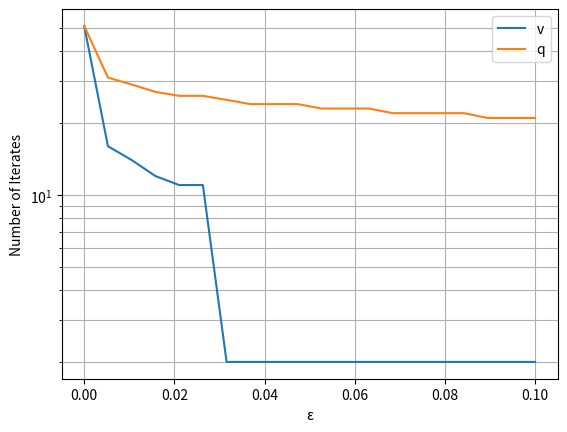

The script that saved this image:
import numpy as np
import matplotlib.pyplot as plt

# ---------------------------------------------------------------------------------------------------------------------
print("\n------------------------- Task 2 - Eigenvalues, eigenvectors, recurrence relations -------------------------")
# ---------------------------------------------------------------------------------------------------------------------

# ---------- Do the iterates converge? If so, determine the limit. ----------

# Equation-system
A = np.array([[1, 3, 2],
              [-3, 4, 3],
              [2, 3, 1]])

# Finding eigenvalues and their respective eigenvectors.
eigenValues, eigenVectors = np.linalg.eig(A)

# Solving for coefficients.
initialCondition = np.array([8, 3, 12])
coefficients = np.linalg.solve(eigenVectors, initialCondition)
print("\nCoefficients are: ", coefficients)


def z_n(n):
    return np.array(
        [sum(coefficients[i] * np.exp(-eigenValues[i] * n) * eigenVectors[j][i] for i in range(3)) for j in range(3)])


# Testing initial condition fulfilled.
if any(np.round(z_n(0)) != initialCondition):
    raise Exception("Incorrect coefficients")

# Testing for convergence.
print("\nLimit for z_n")
for n in range(0, 1000, 100):
    print(z_n(n))
print("Conclusion: each iterate diverges.")
print("\t\t\tThe limits are a -> -oo, b -> -oo, c -> oo")

# ---------- Do the Normalized iterates converge? If so, determine the limit. ----------
def v_n(n):
    current_z = initialCondition
    for j in range(n):
        next_z = np.dot(A, (current_z / np.linalg.norm(current_z)))
        current_z = next_z
    return current_z

print("\nLimit for v_n")
for n in range(0, 50, 5):
    print(v_n(n))
print("Conclusion: Each iterate converges.")
print("\t\t\tThe limits are a -> 2.75, b -> 0.92, c -> 2.75")

# ---------- Which property do the limits z and v have (if they exist)? ----------
# The property that z has is that it diverges due to the presence of an eigenvalue greater than 1 in magnitude.
# The property that v has is that while the magnitude of z might grow unbounded, its direction stabilizes.
# This means that the iterates, when normalized, will tend to a specific direction in 3D space.
# Over time, as z grows, its direction (v) becomes stable if there's a dominant eigenvalue directing its growth.

# ---------- Compute for every normalized iterate the quantity q = v^{t}Av. Determine the limit q. ----------
q_n = lambda n: np.dot(v_n(n).T, np.dot(A, v_n(n)))
for n in range(0, 50, 5):
    print(q_n(n))
print("Conclusion: The serie converges.")
print("\t\t\tThe limit is q_n -> 64")

# ---------- What quantity does q represent with respect to the matrix A? ----------

# It is a quadratic form wrt A.

# ---------- How many iterates do you need to fulfil ∥vn − v∥ < ε for ε = 10−8? ----------
def iterationsNeeded(epsilon, func):
    limit = func(50)
    biggerThanEpsilon = True
    i = 0
    while biggerThanEpsilon:
        diff = np.abs(func(i) - limit)
        if np.size(diff) > 1:
            biggerThanEpsilon = all(diff >= epsilon)
        else:
            biggerThanEpsilon = diff >= epsilon
        i += 1

    return i


print("\nWe need ", iterationsNeeded(10 ** (-8), v_n), " iterations for v_n to be bigger than ε.")

# ---------- Vary ε between 0.1 and 10−14, plot the number of iterates versus ε in a semi log plot ----------
epsilonRange = np.linspace(10 ** (-14), 0.1, 20)

iterations_v = np.zeros(20)
iterations_q = np.zeros(20)
for i, epsilon in enumerate(epsilonRange):
    iterations_v[i] = iterationsNeeded(epsilon, v_n)
    iterations_q[i] = iterationsNeeded(epsilon, q_n)

plt.grid(True, which="both")
plt.semilogy(epsilonRange, iterations_v, label="v")
plt.semilogy(epsilonRange, iterations_q, label="q")
plt.xlabel("ε")
plt.ylabel("Number of Iterates")
plt.legend()
plt.show()

# v_n converges faster
